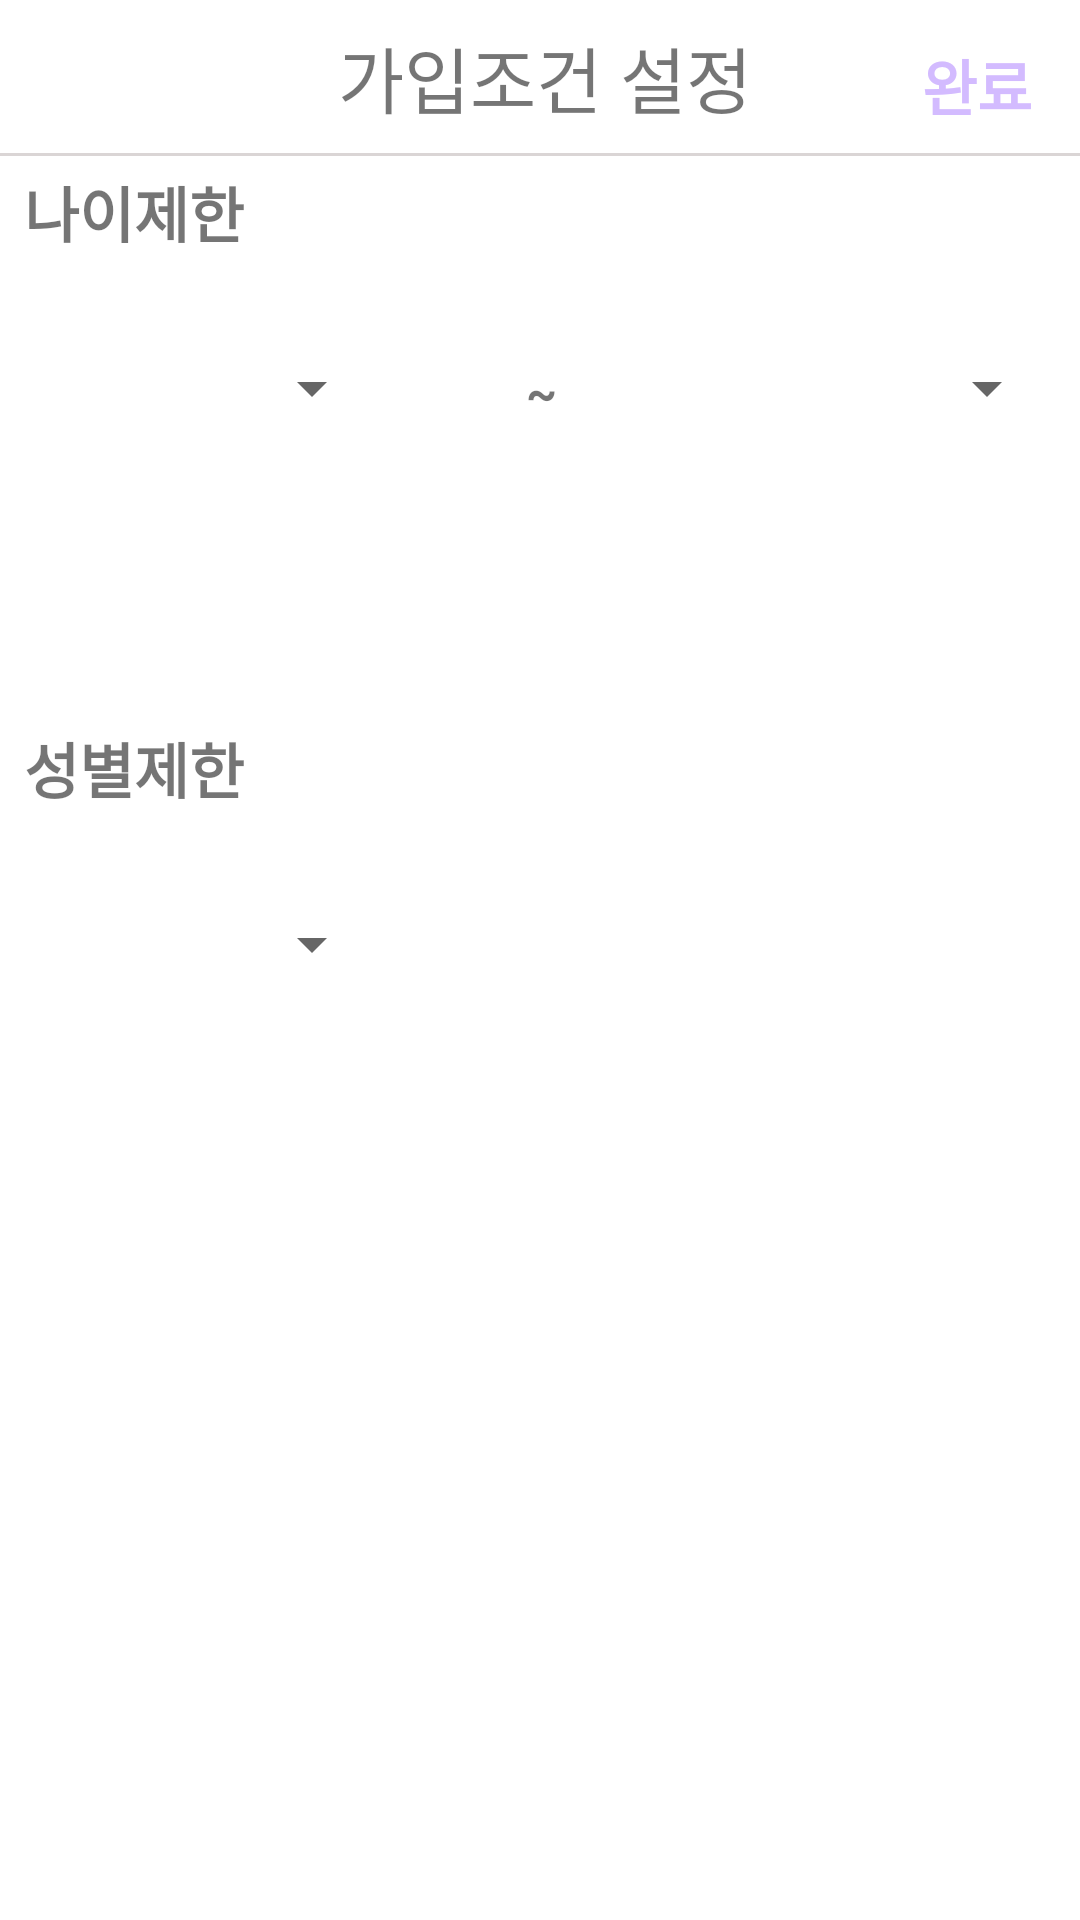

This screen was rendered from an Android layout file. Write that file and the resources it references.
<!-- AndroidManifest.xml: application theme Theme.Neighborfriend -->
<!-- res/layout/activity_band_join_setting.xml -->
<?xml version="1.0" encoding="utf-8"?>
<androidx.constraintlayout.widget.ConstraintLayout xmlns:android="http://schemas.android.com/apk/res/android"
    xmlns:app="http://schemas.android.com/apk/res-auto"
    xmlns:tools="http://schemas.android.com/tools"
    android:layout_width="match_parent"
    android:layout_height="match_parent"
    tools:context=".Activity_band_join_setting">

    <ImageView
        android:id="@+id/back_btn_band_joinSetting"
        android:layout_width="40dp"
        android:layout_height="40dp"
        android:layout_marginStart="16dp"
        android:layout_marginTop="8dp"
        android:src="@drawable/back_button"
        app:layout_constraintStart_toStartOf="parent"
        app:layout_constraintTop_toTopOf="parent" />

    <TextView
        android:id="@+id/title_band_joinSetting"
        android:layout_width="wrap_content"
        android:layout_height="wrap_content"
        android:text="가입조건 설정"
        android:textSize="24sp"
        app:layout_constraintEnd_toStartOf="@+id/complete_band_joinSetting"
        app:layout_constraintStart_toEndOf="@+id/back_btn_band_joinSetting"
        app:layout_constraintTop_toTopOf="@+id/back_btn_band_joinSetting" />

    <TextView
        android:id="@+id/complete_band_joinSetting"
        android:layout_width="wrap_content"
        android:layout_height="wrap_content"
        android:layout_marginEnd="16dp"
        android:text="완료"
        android:textColor="@color/neighborfriend"
        android:textSize="20sp"
        android:textStyle="bold"
        app:layout_constraintBottom_toBottomOf="@+id/title_band_joinSetting"
        app:layout_constraintEnd_toEndOf="parent" />

    <View
        android:id="@+id/bandCreateUpdate_boundary_"
        android:layout_width="match_parent"
        android:layout_height="1dp"
        android:layout_marginTop="8dp"
        android:background="#DAD5D5"
        app:layout_constraintEnd_toEndOf="parent"
        app:layout_constraintHorizontal_bias="0.0"
        app:layout_constraintStart_toStartOf="parent"
        app:layout_constraintTop_toBottomOf="@+id/title_band_joinSetting" />

    <androidx.constraintlayout.widget.ConstraintLayout
        android:layout_width="409dp"
        android:layout_height="677dp"
        android:layout_marginStart="1dp"
        android:layout_marginTop="1dp"
        android:layout_marginEnd="1dp"
        android:padding="32dp"
        app:layout_constraintBottom_toBottomOf="parent"
        app:layout_constraintEnd_toEndOf="parent"
        app:layout_constraintStart_toStartOf="parent"
        app:layout_constraintTop_toBottomOf="@+id/bandCreateUpdate_boundary_">

        <TextView
            android:id="@+id/text_OldCutLine"
            android:layout_width="wrap_content"
            android:layout_height="wrap_content"
            android:layout_marginTop="16dp"
            android:text="나이제한"
            android:textSize="20sp"
            android:textStyle="bold"
            app:layout_constraintStart_toStartOf="parent"
            app:layout_constraintTop_toTopOf="parent" />


        <TextView
            android:id="@+id/text_openOrNotopen4"
            android:layout_width="wrap_content"
            android:layout_height="wrap_content"
            android:layout_marginTop="2dp"
            android:text="~"
            android:textSize="16sp"
            android:textStyle="bold"
            app:layout_constraintBottom_toBottomOf="@+id/spinner_old_1"
            app:layout_constraintEnd_toStartOf="@+id/spinner_old_2"
            app:layout_constraintStart_toEndOf="@+id/spinner_old_1"
            app:layout_constraintTop_toTopOf="@+id/spinner_old_1" />

        <Spinner
            android:id="@+id/spinner_old_1"
            android:layout_width="120dp"
            android:layout_height="wrap_content"
            android:layout_centerHorizontal="true"
            android:layout_marginTop="32dp"
            app:layout_constraintStart_toStartOf="parent"
            app:layout_constraintTop_toBottomOf="@+id/text_OldCutLine" />

        <Spinner
            android:id="@+id/spinner_old_2"
            android:layout_width="120dp"
            android:layout_height="wrap_content"
            android:layout_centerHorizontal="true"
            app:layout_constraintBottom_toBottomOf="@+id/spinner_old_1"
            app:layout_constraintEnd_toEndOf="parent"
            app:layout_constraintTop_toTopOf="@+id/spinner_old_1" />

        <TextView
            android:id="@+id/text_SexCutLine"
            android:layout_width="wrap_content"
            android:layout_height="wrap_content"
            android:layout_marginTop="100dp"
            android:text="성별제한"
            android:textSize="20sp"
            android:textStyle="bold"
            app:layout_constraintStart_toStartOf="parent"
            app:layout_constraintTop_toBottomOf="@+id/spinner_old_1" />

        <Spinner
            android:id="@+id/spinner_sex"
            android:layout_width="120dp"
            android:layout_height="wrap_content"
            android:layout_centerHorizontal="true"
            android:layout_marginTop="32dp"
            app:layout_constraintStart_toStartOf="parent"
            app:layout_constraintTop_toBottomOf="@+id/text_SexCutLine" />

    </androidx.constraintlayout.widget.ConstraintLayout>

</androidx.constraintlayout.widget.ConstraintLayout>
<!-- resources referenced by this layout -->
<resources>
  <color name="neighborfriend">#D3BBFF</color>
  <style name="Theme.Neighborfriend" parent="Theme.MaterialComponents.DayNight.DarkActionBar">
          
          <item name="colorPrimary">@color/neighborfriend</item>
          <item name="colorPrimaryVariant">@color/purple_200</item>
          <item name="colorOnPrimary">@color/white</item>
          
          <item name="colorSecondary">@color/teal_200</item>
          <item name="colorSecondaryVariant">@color/teal_700</item>
          <item name="colorOnSecondary">@color/black</item>
          
          <item name="android:statusBarColor">?attr/colorPrimaryVariant</item>
          
  
          <item name="windowActionBar">false</item>
          <item name="windowNoTitle">true</item>
      </style>
  <color name="purple_200">#FFBB86FC</color>
  <color name="white">#FFFFFFFF</color>
  <color name="teal_200">#FF03DAC5</color>
  <color name="teal_700">#FF018786</color>
  <color name="black">#FF000000</color>
</resources>
